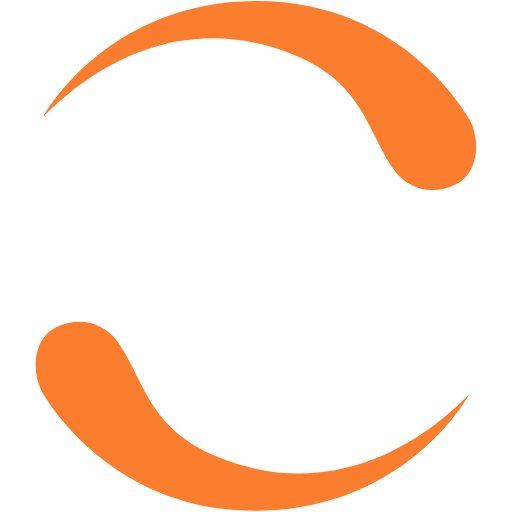
t = 0.00 s
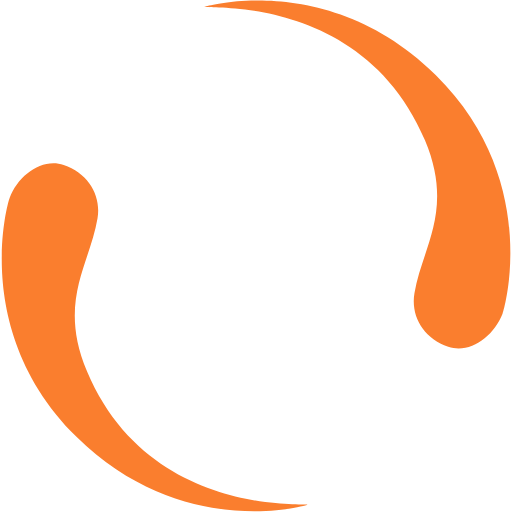
t = 0.13 s
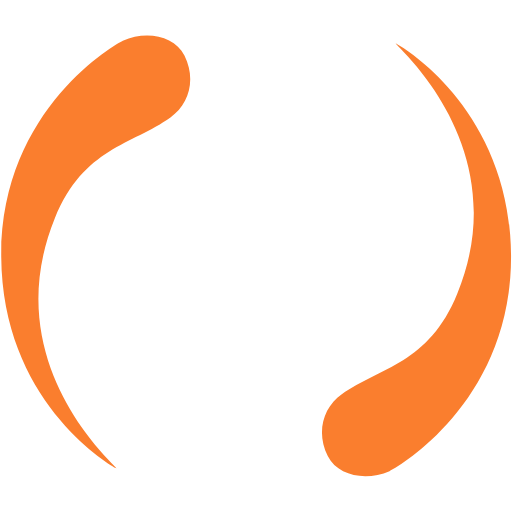
t = 0.25 s
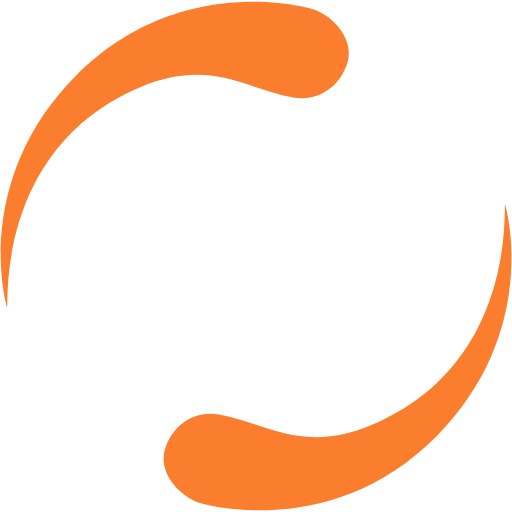
t = 0.38 s

The animated SVG that drew these frames (rendered in a browser with its animation timeline set to each time). Animation: 1 SMIL element (animateTransform=1); one cycle of 0.50 s, repeats indefinitely.

<?xml version="1.0" encoding="UTF-8" standalone="no"?><svg xmlns:svg="http://www.w3.org/2000/svg" xmlns="http://www.w3.org/2000/svg" xmlns:xlink="http://www.w3.org/1999/xlink" version="1.0" width="64px" height="64px" viewBox="0 0 128 128" xml:space="preserve"><g><path d="M10.96 28.9C12.46 26.14 28.4.5 63.76.24c37.1-.26 53.48 29.12 54.03 30.38 2.44 5.63 1.4 12.86-3.77 15.44-5.93 2.96-12.13 1.18-15.44-3.5-6.83-9.6-7.58-21.7-25.15-28.87-38.08-15.57-64.03 18-62.5 15.2zM117 99.06c-1.48 2.74-17.42 28.4-52.78 28.63-37.1.25-53.5-29.1-54.04-30.4-2.48-5.6-1.43-12.82 3.72-15.4 5.94-2.96 12.15-1.17 15.45 3.5 6.84 9.62 7.58 21.7 25.16 28.88 38.1 15.54 64.06-18 62.5-15.2z" fill="#fa7e2e"/><animateTransform attributeName="transform" type="rotate" from="0 64 64" to="180 64 64" dur="500ms" repeatCount="indefinite"></animateTransform></g></svg>